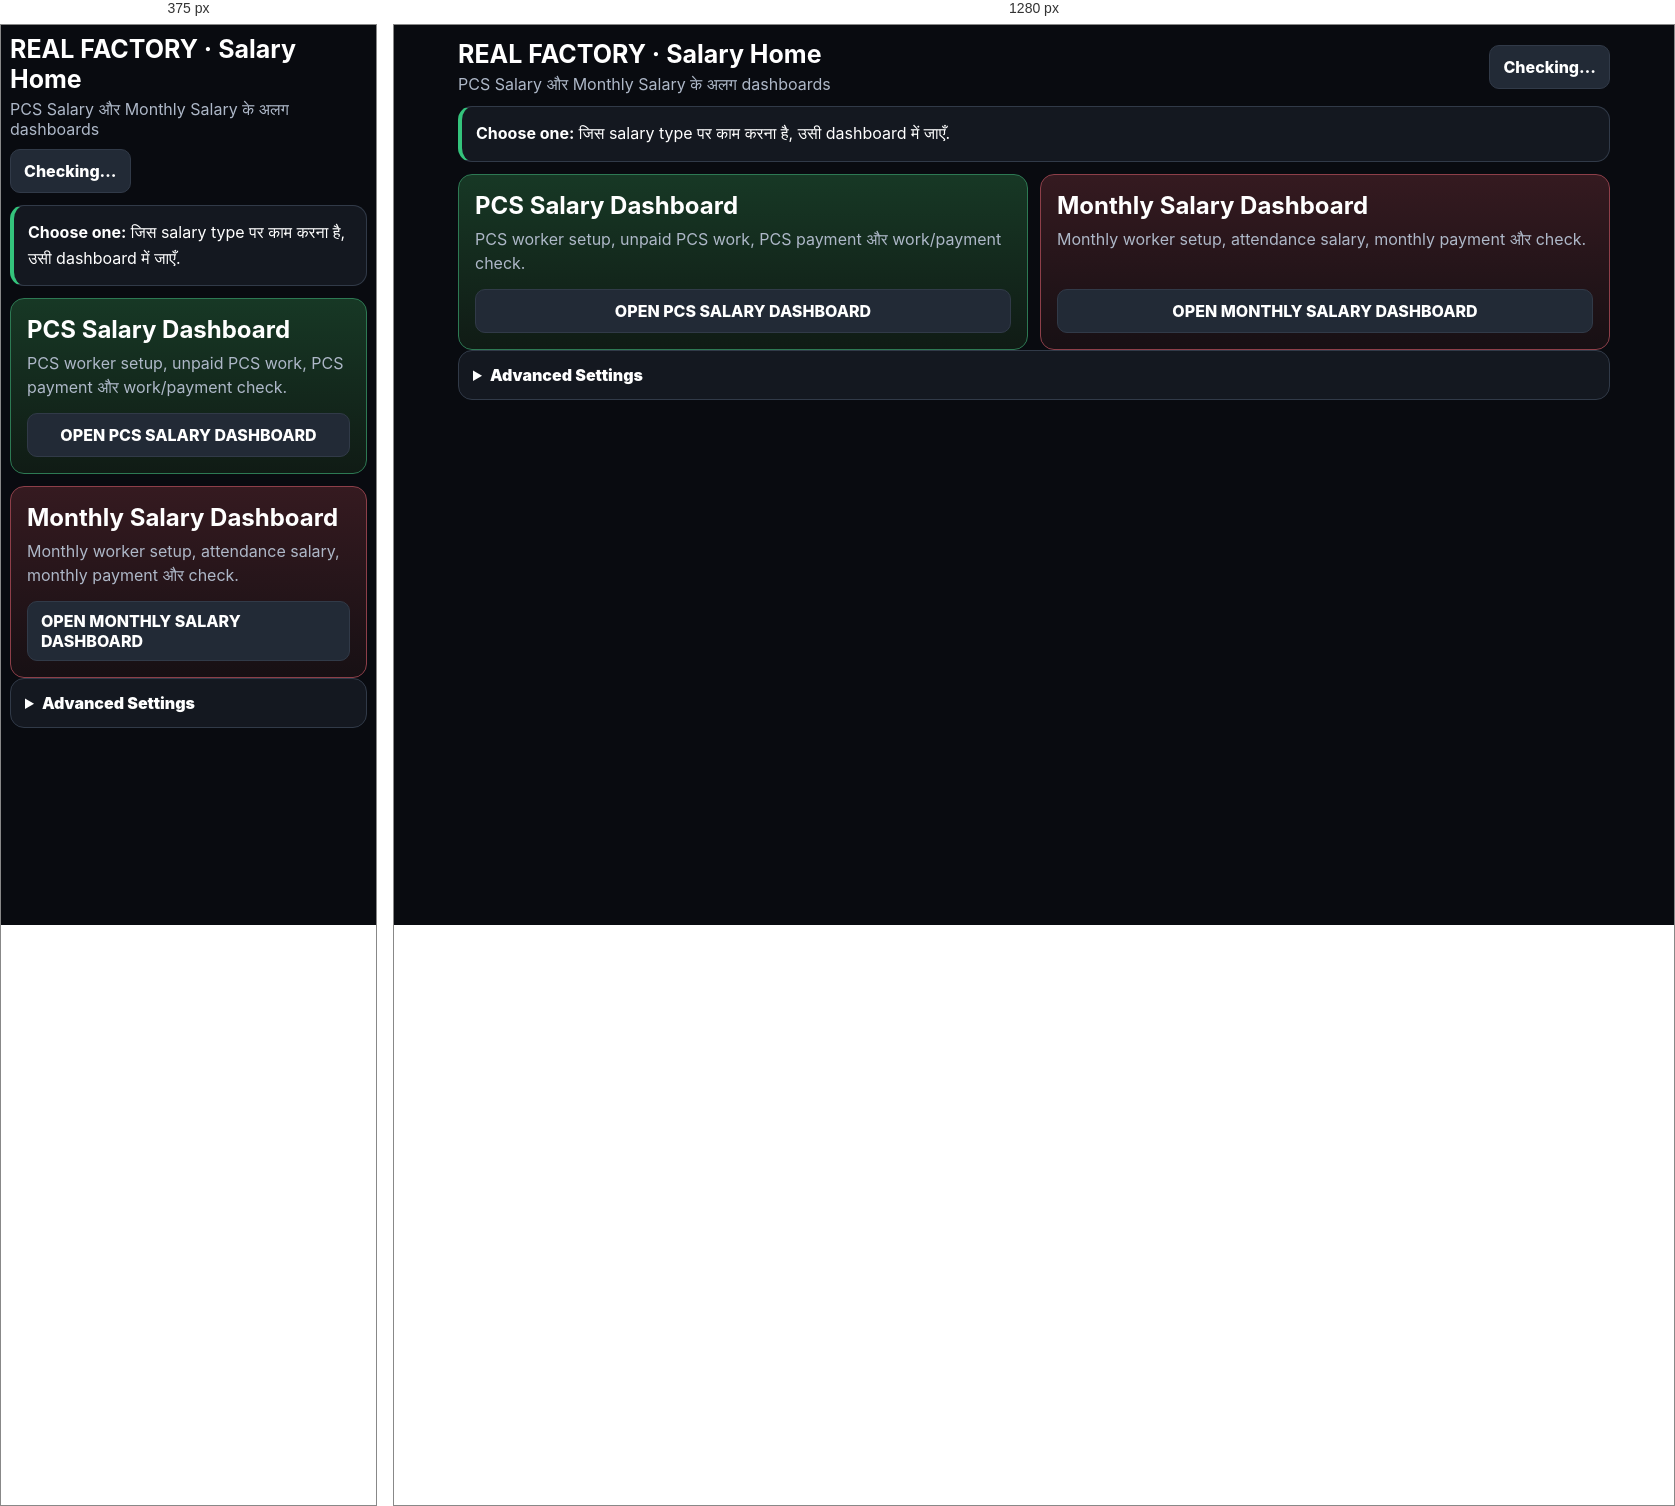
Rendered at 375 px and 1280 px, left to right.

<!-- file: real-salary-home-v786.html -->
<!doctype html>
<html lang="en">
<head>
<meta charset="utf-8">
<meta name="viewport" content="width=device-width,initial-scale=1,viewport-fit=cover,user-scalable=yes">
<meta name="theme-color" content="#090b10">
<title>REAL FACTORY — Salary Home</title>
<style>
:root{color-scheme:dark;--bg:#090b10;--panel:#141820;--panel2:#0f131a;--line:#313a48;--muted:#aeb8c8;--green:#34c47c;--red:#ef3340}
*{box-sizing:border-box}
html,body{margin:0;min-height:100%;background:var(--bg);color:#fff;font-family:Inter,system-ui,-apple-system,"Segoe UI",Roboto,sans-serif}
a{font:inherit}.app{max-width:1180px;margin:auto;padding:14px}
.head{display:flex;justify-content:space-between;align-items:center;gap:10px;flex-wrap:wrap;margin-bottom:12px}
.head h1{margin:0;font-size:25px}.head p{margin:5px 0 0;color:var(--muted)}
.nav{display:flex;gap:8px;flex-wrap:wrap}.btn{display:inline-flex;align-items:center;justify-content:center;min-height:44px;padding:9px 13px;border:1px solid var(--line);border-radius:10px;background:#222a36;color:#fff;text-decoration:none;font-weight:850}
.panel{background:var(--panel);border:1px solid var(--line);border-radius:14px;padding:14px;margin-bottom:12px}
.note{border-left:4px solid var(--green);line-height:1.6}
.grid{display:grid;grid-template-columns:repeat(2,minmax(0,1fr));gap:12px}
.card{display:flex;flex-direction:column;justify-content:space-between;min-height:155px;padding:16px;border:1px solid var(--line);border-radius:14px;background:linear-gradient(180deg,#171d27,#10141b)}
.card h2{margin:0 0 7px}.card p{margin:0 0 14px;color:var(--muted);line-height:1.5}
.card.primary{border-color:#2d7953;background:linear-gradient(180deg,#173825,#101b15)}
.card.payment{border-color:#8d3f49;background:linear-gradient(180deg,#351a20,#171014)}
.advanced summary{cursor:pointer;font-weight:900}
@media(max-width:700px){.grid{grid-template-columns:1fr}.app{padding:9px}}
</style>
</head>
<body>
<main class="app">
<header class="head">
  <div><h1>REAL FACTORY · Salary Home</h1><p>PCS Salary और Monthly Salary के अलग dashboards</p></div>
  <span id="accessBadge" class="btn">Checking…</span>
</header>
<section class="panel note"><b>Choose one:</b> जिस salary type पर काम करना है, उसी dashboard में जाएँ.</section>
<section class="grid">
  <article class="card primary">
    <div><h2>PCS Salary Dashboard</h2><p>PCS worker setup, unpaid PCS work, PCS payment और work/payment check.</p></div>
    <a class="btn" href="real-pcs-salary-dashboard-v786.html?v=887">OPEN PCS SALARY DASHBOARD</a>
  </article>
  <article class="card payment">
    <div><h2>Monthly Salary Dashboard</h2><p>Monthly worker setup, attendance salary, monthly payment और check.</p></div>
    <a class="btn" href="real-monthly-salary-dashboard-v786.html?v=887">OPEN MONTHLY SALARY DASHBOARD</a>
  </article>
</section>
<section class="panel advanced">
  <details>
    <summary>Advanced Settings</summary>
    <div class="nav" style="margin-top:12px">
      <a class="btn" href="real-advance-worker-payment-v785.html?v=887">Advance Payment</a>
      <a class="btn" href="real-data-mode-control-v786.html?v=887">Data Mode Settings</a>
    </div>
  </details>
</section>
<p id="message"></p>
</main>
<script src="https://cdn.jsdelivr.net/npm/@supabase/supabase-js@2"></script>
<script src="config.js?v=887"></script>
<script src="real-data-mode-controller-v786-1-1.js?v=887"></script>
<script src="real-common.js?v=887"></script>
<script src="real-salary-home-v786.js?v=887"></script>
<script>
(function(){
  var V='887';
  function localHtml(h){try{var u=new URL(h,location.href);return u.origin===location.origin&&/\.html$/i.test(u.pathname)}catch(e){return false}}
  document.addEventListener('click',function(e){var a=e.target&&e.target.closest?e.target.closest('a[href]'):null;if(!a||a.target||a.hasAttribute('download'))return;var h=a.getAttribute('href')||'';if(!h||h[0]==='#'||/^(mailto:|tel:|javascript:)/i.test(h)||!localHtml(h))return;var u=new URL(h,location.href);if(u.searchParams.get('v')!==V){u.searchParams.set('v',V);e.preventDefault();location.href=u.href;}},true);
})();
</script>
</body>
</html>